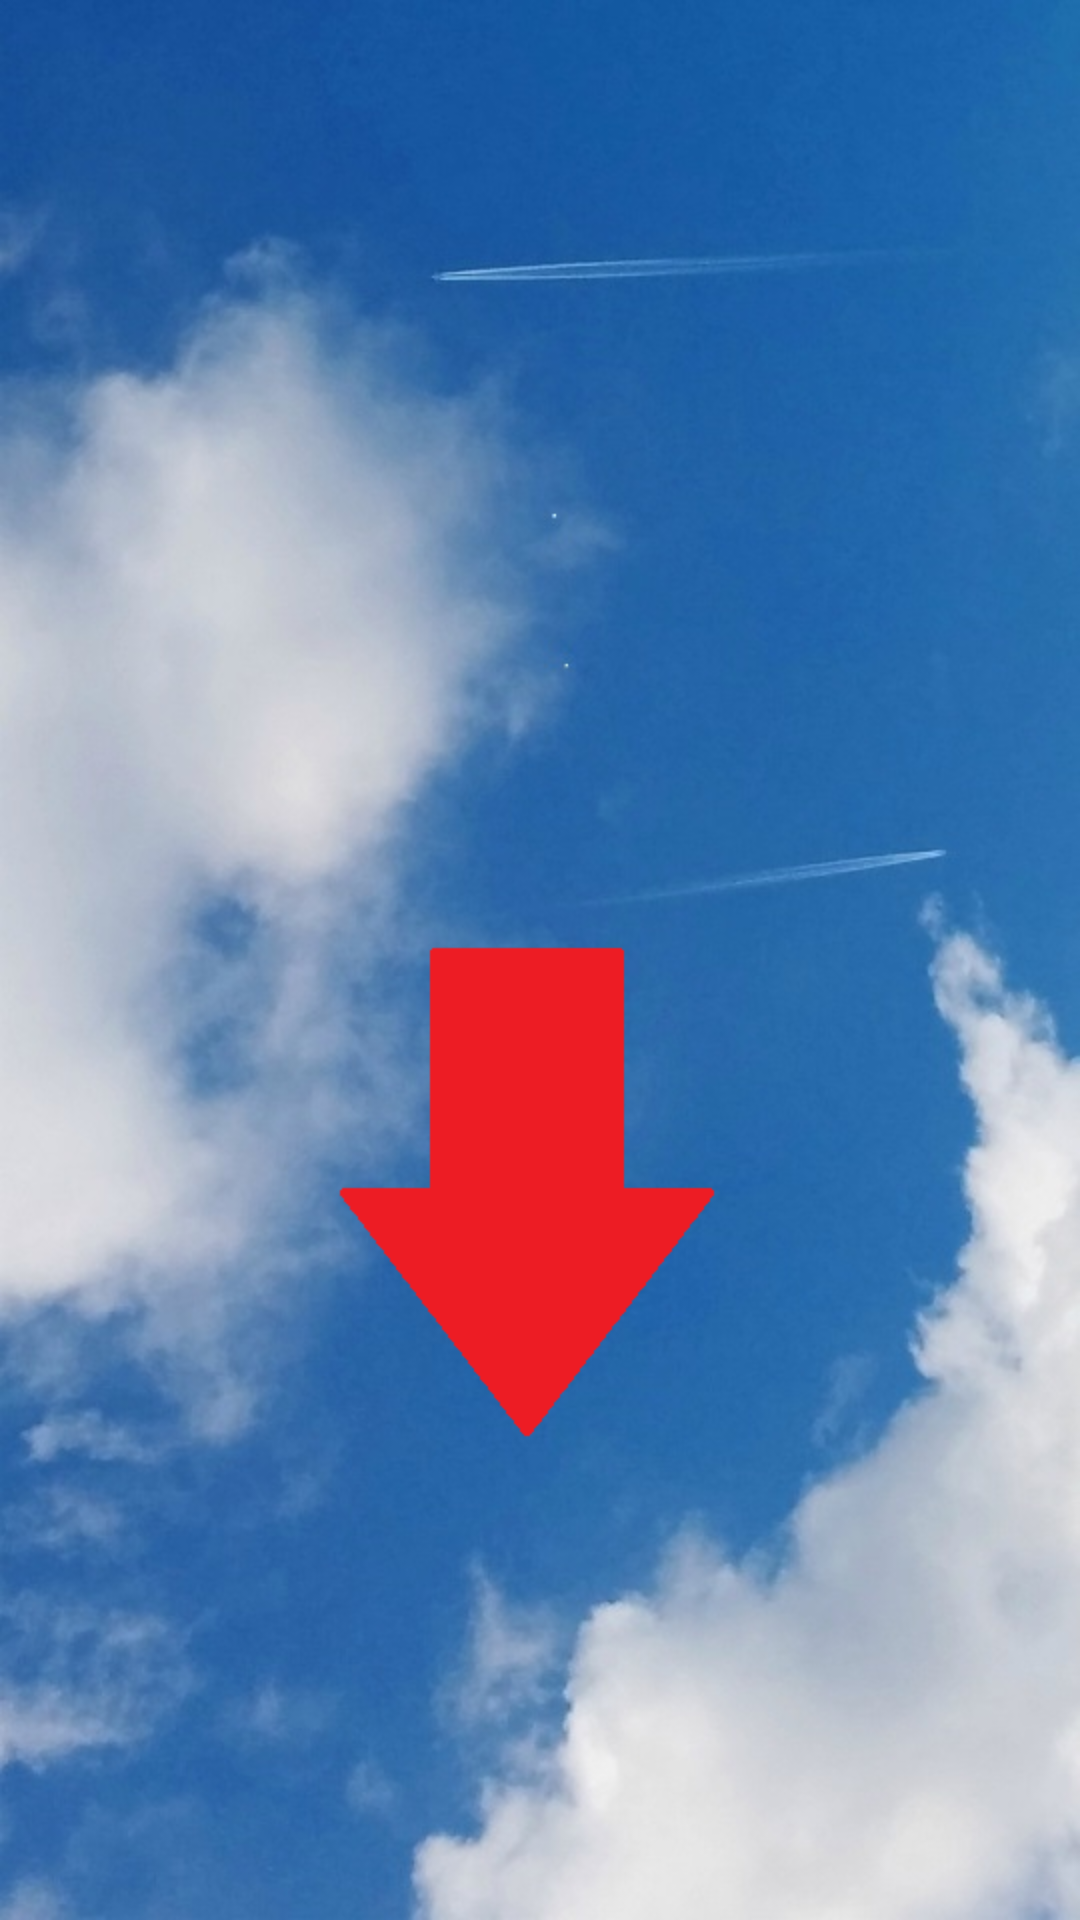

Produce the Android XML layout that renders to this screen, including the resource entries it uses.
<!-- AndroidManifest.xml: application theme Theme.SkyUp1 -->
<!-- res/layout/activity_shake.xml -->
<?xml version="1.0" encoding="utf-8"?>
<RelativeLayout xmlns:android="http://schemas.android.com/apk/res/android"
    xmlns:app="http://schemas.android.com/apk/res-auto"
    xmlns:tools="http://schemas.android.com/tools"
    android:id="@+id/layoutShake"
    android:layout_width="match_parent"
    android:layout_height="match_parent"
    android:background="@drawable/sky_clouds_shita"
    app:layoutDescription="@xml/activity_shake_scene"
    tools:context=".ShakeActivity">

</RelativeLayout>
<!-- resources referenced by this layout -->
<resources>
  <!-- drawable sky_clouds_shita: png bitmap (drawable, 429782 bytes) -->
  <style name="Theme.SkyUp1" parent="Theme.MaterialComponents.DayNight.DarkActionBar">
          
          <item name="colorPrimary">@color/purple_500</item>
          <item name="colorPrimaryVariant">@color/purple_700</item>
          <item name="colorOnPrimary">@color/white</item>
          
          <item name="colorSecondary">@color/teal_200</item>
          <item name="colorSecondaryVariant">@color/teal_700</item>
          <item name="colorOnSecondary">@color/black</item>
          
          <item name="android:statusBarColor" tools:targetApi="l">?attr/colorPrimaryVariant</item>
          
          <item name="windowNoTitle">true</item>
          <item name="windowActionBar">false</item>
          <item name="android:windowFullscreen">true</item>
          <item name="android:windowContentOverlay">@null</item>
      </style>
  <!-- not gathered from this repository: default colours our renderer supplied (Android Studio template values) -->
  <color name="purple_500">#FF6200EE</color>
  <color name="purple_700">#FF3700B3</color>
  <color name="teal_200">#FF03DAC5</color>
  <color name="teal_700">#FF018786</color>
  <color name="black">#FF000000</color>
  <color name="white">#FFFFFFFF</color>
</resources>
